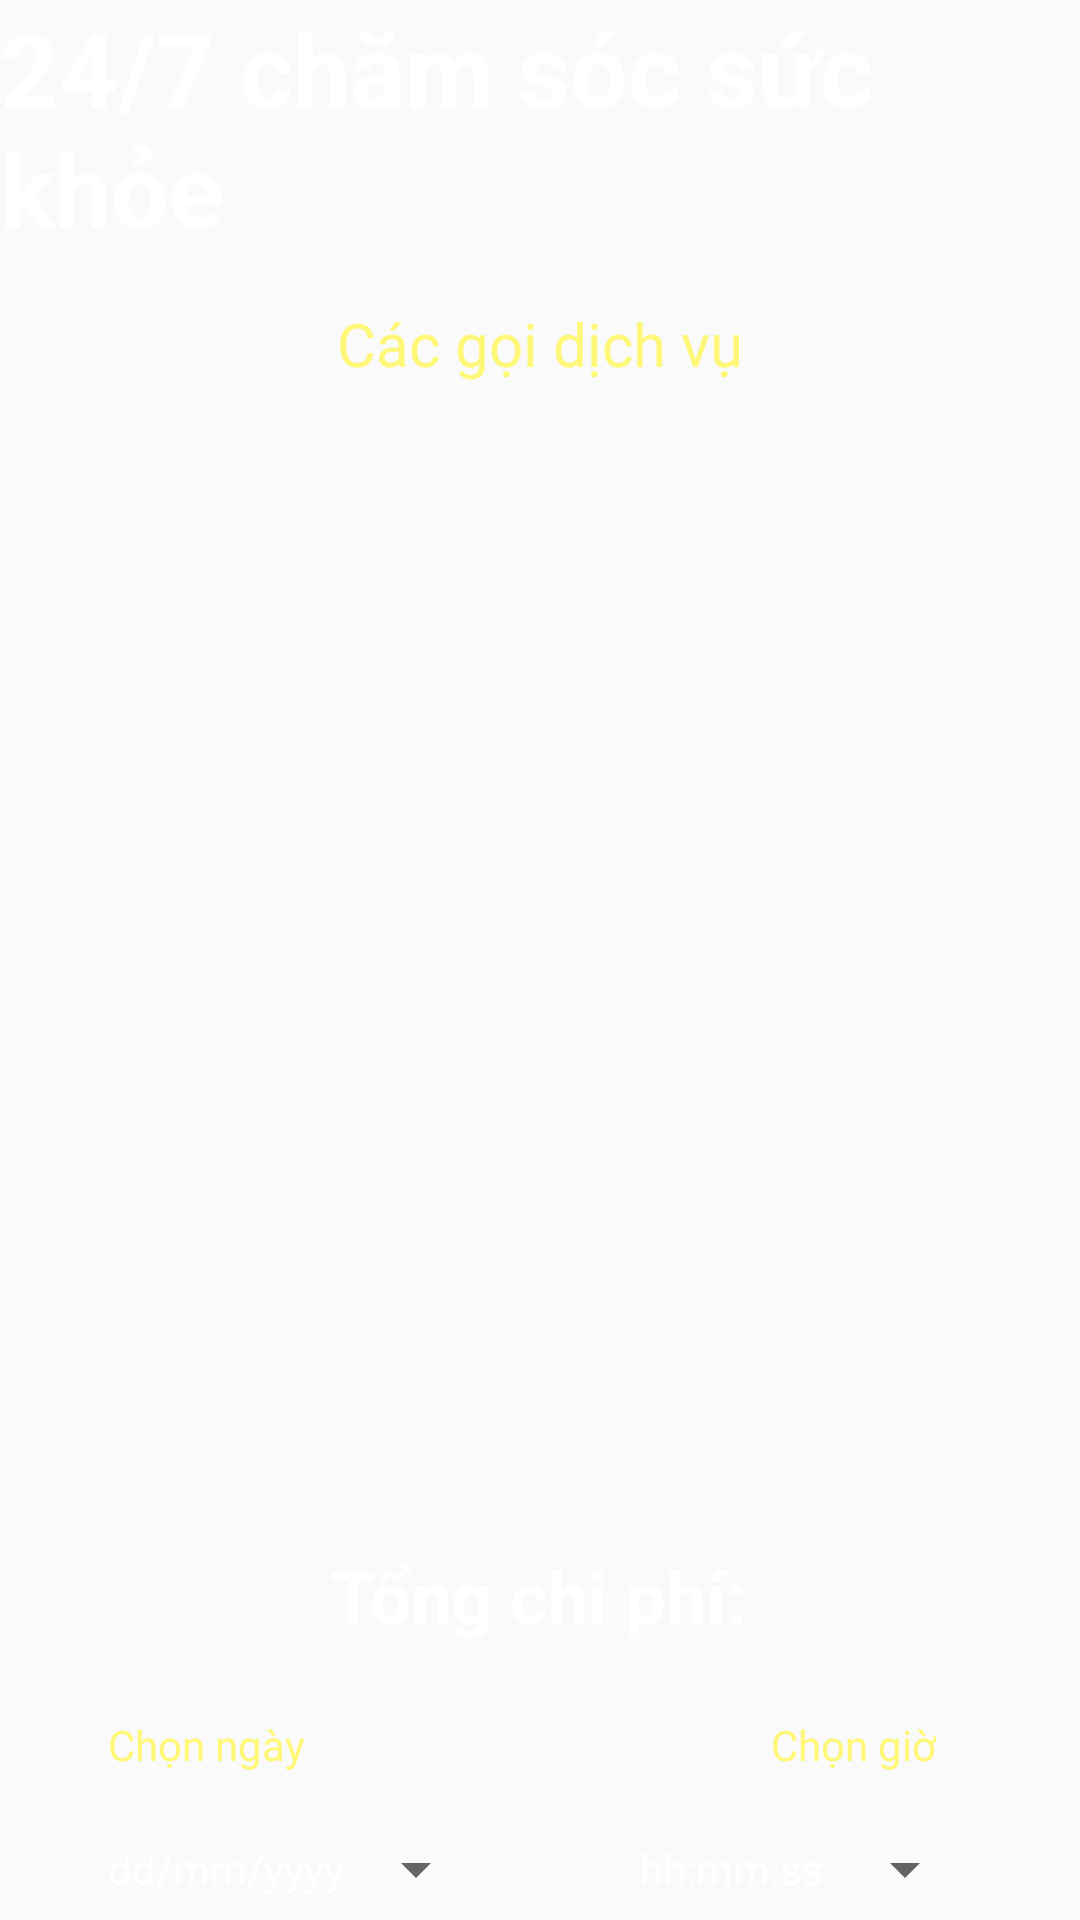

Produce the Android XML layout that renders to this screen, including the resource entries it uses.
<!-- AndroidManifest.xml: application theme Theme.Project -->
<!-- res/layout/activity_cart_lab.xml -->
<?xml version="1.0" encoding="utf-8"?>
<androidx.constraintlayout.widget.ConstraintLayout xmlns:android="http://schemas.android.com/apk/res/android"
    xmlns:app="http://schemas.android.com/apk/res-auto"
    xmlns:tools="http://schemas.android.com/tools"
    android:id="@+id/main"
    android:layout_width="match_parent"
    android:layout_height="match_parent"
    android:background="@drawable/background"
    tools:context=".CartLabActivity">

    <TextView
        android:id="@+id/textViewCLname"
        android:layout_width="wrap_content"
        android:layout_height="wrap_content"
        android:text="@string/healthcare_24_7"
        android:textColor="@color/colorWhite"
        android:textSize="34sp"
        android:textStyle="bold"
        app:layout_constraintBottom_toBottomOf="parent"
        app:layout_constraintEnd_toEndOf="parent"
        app:layout_constraintHorizontal_bias="0.578"
        app:layout_constraintStart_toStartOf="parent"
        app:layout_constraintTop_toTopOf="parent"
        app:layout_constraintVertical_bias="0.0" />


    <TextView
        android:id="@+id/textViewCLtotal"
        android:layout_width="wrap_content"
        android:layout_height="wrap_content"
        android:text="Tổng chi phí:"
        android:textColor="@color/colorWhite"
        android:textSize="24sp"
        android:textStyle="bold"
        app:layout_constraintBottom_toBottomOf="parent"
        app:layout_constraintEnd_toEndOf="parent"
        app:layout_constraintHorizontal_bias="0.498"
        app:layout_constraintStart_toStartOf="parent"
        app:layout_constraintTop_toBottomOf="@+id/listViewCart"
        app:layout_constraintVertical_bias="0.104" />

    <TextView
        android:id="@+id/textViewCLPackageName"
        android:layout_width="wrap_content"
        android:layout_height="wrap_content"
        android:text="Các gọi dịch vụ"
        android:textColor="@color/yellowLight"
        android:textSize="20sp"
        android:textStyle="normal"
        app:layout_constraintBottom_toBottomOf="parent"
        app:layout_constraintEnd_toEndOf="parent"
        app:layout_constraintStart_toStartOf="parent"
        app:layout_constraintTop_toBottomOf="@+id/textViewCLname"
        app:layout_constraintVertical_bias="0.03" />


    <TextView
        android:id="@+id/textView3"
        android:layout_width="wrap_content"
        android:layout_height="wrap_content"
        android:layout_marginStart="36dp"
        android:layout_marginTop="24dp"
        android:text="Chọn ngày"
        android:textColor="@color/yellowLight"

        app:layout_constraintStart_toStartOf="parent"
        app:layout_constraintTop_toBottomOf="@+id/textViewCLtotal"
        tools:ignore="MissingConstraints" />

    <Button
        android:id="@+id/buttonCLAppDate"
        style="?android:spinnerStyle"
        android:layout_width="wrap_content"
        android:layout_height="wrap_content"
        android:layout_marginStart="36dp"
        android:layout_marginTop="8dp"
        android:text="dd/mm/yyyy"
        android:textAlignment="center"

        android:textColor="@color/white"
        app:layout_constraintStart_toStartOf="parent"
        app:layout_constraintTop_toBottomOf="@+id/textView3"
        tools:ignore="MissingConstraints" />

    <TextView
        android:id="@+id/textView4"
        android:layout_width="wrap_content"
        android:layout_height="wrap_content"
        android:layout_marginTop="24dp"
        android:layout_marginEnd="48dp"
        android:text="Chọn giờ"
        android:textColor="@color/yellowLight"

        app:layout_constraintEnd_toEndOf="parent"
        app:layout_constraintTop_toBottomOf="@+id/textViewCLtotal"
        tools:ignore="MissingConstraints" />

    <Button
        android:id="@+id/buttonCLAppDate2"
        style="?android:spinnerStyle"
        android:layout_width="115dp"
        android:layout_height="48dp"
        android:layout_marginTop="8dp"
        android:layout_marginEnd="28dp"
        android:text="hh:mm:ss"
        android:textAlignment="center"
        android:textColor="@color/white"
        app:layout_constraintEnd_toEndOf="parent"

        app:layout_constraintHorizontal_bias="0.885"
        app:layout_constraintStart_toEndOf="@+id/buttonCLAppDate"
        app:layout_constraintTop_toBottomOf="@+id/textView4"
        tools:ignore="MissingConstraints" />

    <Button
        android:id="@+id/buttonCLcheckout"
        android:layout_width="wrap_content"
        android:layout_height="48dp"
        android:layout_marginTop="32dp"
        android:text="THANh TOÁN"
        app:layout_constraintEnd_toEndOf="parent"
        app:layout_constraintHorizontal_bias="0.836"
        app:layout_constraintStart_toStartOf="@+id/listViewCart"
        app:layout_constraintTop_toBottomOf="@+id/buttonCLAppDate2"
        tools:ignore="MissingConstraints" />

    <Button
        android:id="@+id/buttonCLBack"
        android:layout_width="wrap_content"
        android:layout_height="48dp"
        android:layout_marginTop="28dp"
        android:text="THOÁT"
        app:layout_constraintEnd_toStartOf="@+id/buttonCLcheckout"
        app:layout_constraintHorizontal_bias="0.294"
        app:layout_constraintStart_toStartOf="parent"
        app:layout_constraintTop_toBottomOf="@+id/buttonCLAppDate"
        tools:ignore="MissingConstraints" />

    <ListView
        android:id="@+id/listViewCart"
        android:layout_width="314dp"
        android:layout_height="349dp"

        android:layout_marginTop="28dp"
        app:layout_constraintBottom_toBottomOf="parent"
        app:layout_constraintEnd_toEndOf="parent"
        app:layout_constraintHorizontal_bias="0.494"
        app:layout_constraintStart_toStartOf="parent"
        app:layout_constraintTop_toBottomOf="@+id/textViewCLPackageName"
        app:layout_constraintVertical_bias="0.0"
        tools:ignore="MissingConstraints" />
</androidx.constraintlayout.widget.ConstraintLayout>
<!-- resources referenced by this layout -->
<resources>
  <color name="colorWhite">#FFFFFFFF</color>
  <color name="white">#FFFFFFFF</color>
  <color name="yellowLight">#fff777</color>
  <string name="healthcare_24_7">24/7 chăm sóc sức khỏe</string>
  <style name="Theme.Project" parent="Theme.AppCompat.Light.NoActionBar">
          
      </style>
</resources>
